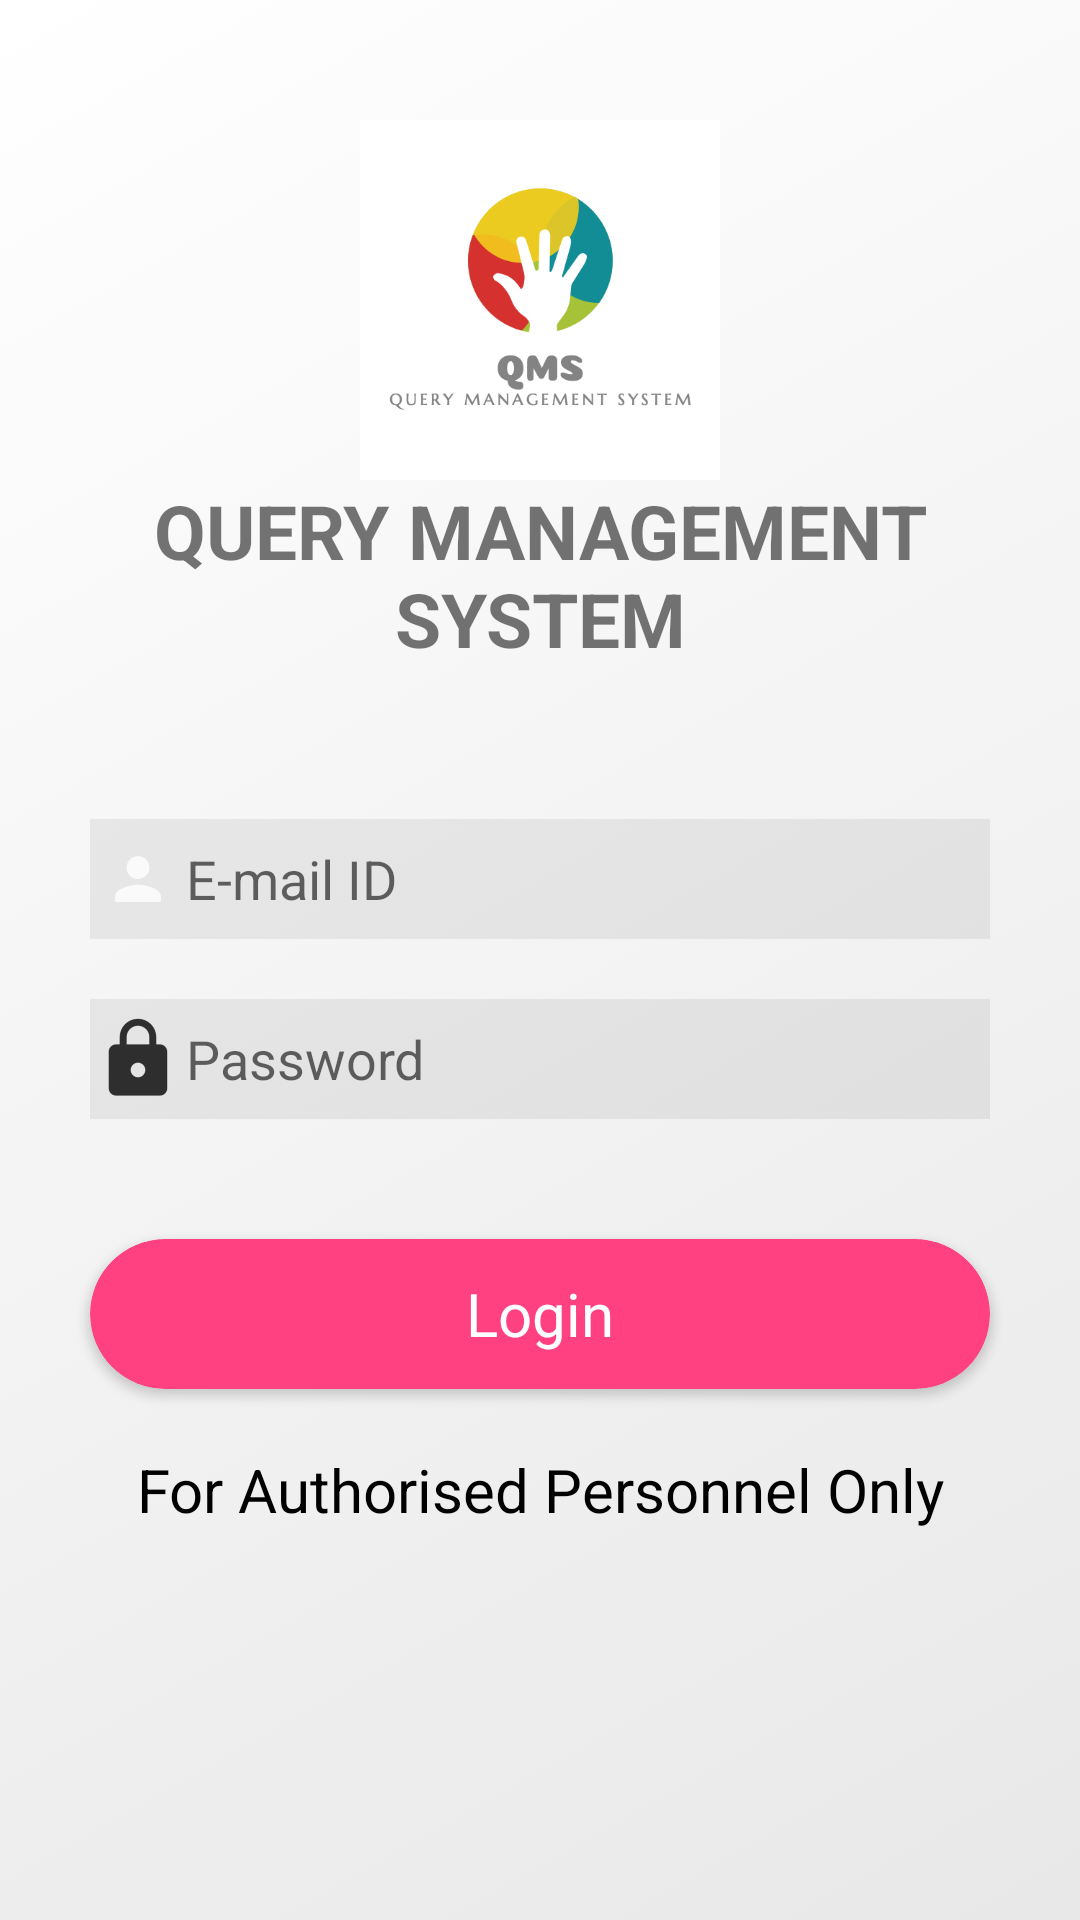

This screen was rendered from an Android layout file. Write that file and the resources it references.
<!-- AndroidManifest.xml: application theme AppTheme -->
<!-- res/layout/activity_main.xml -->
<?xml version="1.0" encoding="utf-8"?>
<LinearLayout
    xmlns:android="http://schemas.android.com/apk/res/android"
    xmlns:app="http://schemas.android.com/apk/res-auto"
    xmlns:tools="http://schemas.android.com/tools"
    android:layout_width="match_parent"
    android:layout_height="match_parent"
    android:orientation="vertical"
    android:background="@drawable/gradient_yellow"
    tools:context=".MainActivity">

    <ImageView
        android:id="@+id/imageView"
        android:layout_width="120dp"
        android:layout_height="120dp"
        android:layout_alignParentTop="true"
        android:layout_gravity="center"
        android:layout_marginTop="40dp"
        app:srcCompat="@drawable/logo" />
    <TextView
        android:layout_width="match_parent"
        android:layout_height="wrap_content"
        android:text="QUERY MANAGEMENT SYSTEM"
        android:gravity="center_horizontal"
        android:textSize="25sp"
        android:textStyle="bold"/>

    <EditText
        android:id="@+id/name"
        android:layout_gravity="center"
        android:layout_width="300dp"
        android:layout_height="40dp"
        android:layout_centerHorizontal="true"
        android:layout_marginTop="50dp"
        android:background="#11000000"
        android:ems="10"
        android:hint="E-mail ID"
        android:textColor="@color/justBLack"
        android:drawableLeft="@drawable/ic_action_name"
        android:inputType="textPersonName|textCapWords"/>

    <EditText
        android:layout_gravity="center"
        android:layout_width="300dp"
        android:layout_height="40dp"
        android:layout_centerHorizontal="true"
        android:layout_marginTop="20dp"
        android:background="#11000000"
        android:ems="10"
        android:hint="Password"
        android:textColor="@color/justBLack"
        android:drawableLeft="@drawable/ic_action_lock"
        android:inputType="textPassword"
        android:id="@+id/pass" />

    <android.support.v7.widget.CardView
        android:layout_gravity="center"
        android:layout_width="300dp"
        android:layout_height="50dp"
        android:layout_centerHorizontal="true"
        android:layout_marginTop="40dp"
        app:cardBackgroundColor="@color/colorAccent"
        app:cardCornerRadius="25dp"
        android:id="@+id/cardView">

        <RelativeLayout
            android:layout_width="match_parent"
            android:layout_height="match_parent">

            <TextView
                android:id="@+id/textView"
                android:layout_width="wrap_content"
                android:layout_height="wrap_content"
                android:text="Login"
                android:textSize="20sp"
                android:layout_centerHorizontal="true"
                android:layout_centerInParent="true"
                android:textColor="#fff"/>
        </RelativeLayout>
    </android.support.v7.widget.CardView>

    
        
        
        
        
        
        
        
        

        
            
            

            <TextView
                android:layout_marginTop="20dp"
                android:id="@+id/auth"
                android:gravity="center_horizontal"
                android:layout_width="match_parent"
                android:layout_height="wrap_content"
                android:text="For Authorised Personnel Only"
                android:textSize="20sp"
                android:layout_centerHorizontal="true"
                android:layout_centerInParent="true"
                android:textColor="#000000"/>
        
    


</LinearLayout>
<!-- resources referenced by this layout -->
<resources>
  <color name="colorAccent">#FF4081</color>
  <color name="justBLack">#000000</color>
  <!-- drawable gradient_yellow (drawable) -->
  <?xml version="1.0" encoding="utf-8"?>
  <selector xmlns:android="http://schemas.android.com/apk/res/android">
  
      <item>
          <shape android:shape="rectangle">
              <gradient android:startColor="#90dadada"
                  android:endColor="#ffffff"
                  android:angle="135"/>
          </shape>
      </item>
  
  </selector>
  <!-- drawable ic_action_lock: png bitmap (drawable-hdpi, 487 bytes) -->
  <!-- drawable ic_action_name: png bitmap (drawable-hdpi, 366 bytes) -->
  <!-- drawable logo: png bitmap (drawable, 27459 bytes) -->
  <style name="AppTheme" parent="Theme.AppCompat.Light.NoActionBar">
          
          <item name="colorPrimary">@color/colorPrimary</item>
          <item name="colorPrimaryDark">@color/white</item>
          <item name="colorAccent">@color/colorAccent</item>
      </style>
  <color name="colorPrimary">#3F51B5</color>
  <color name="white">#ffffff</color>
</resources>
